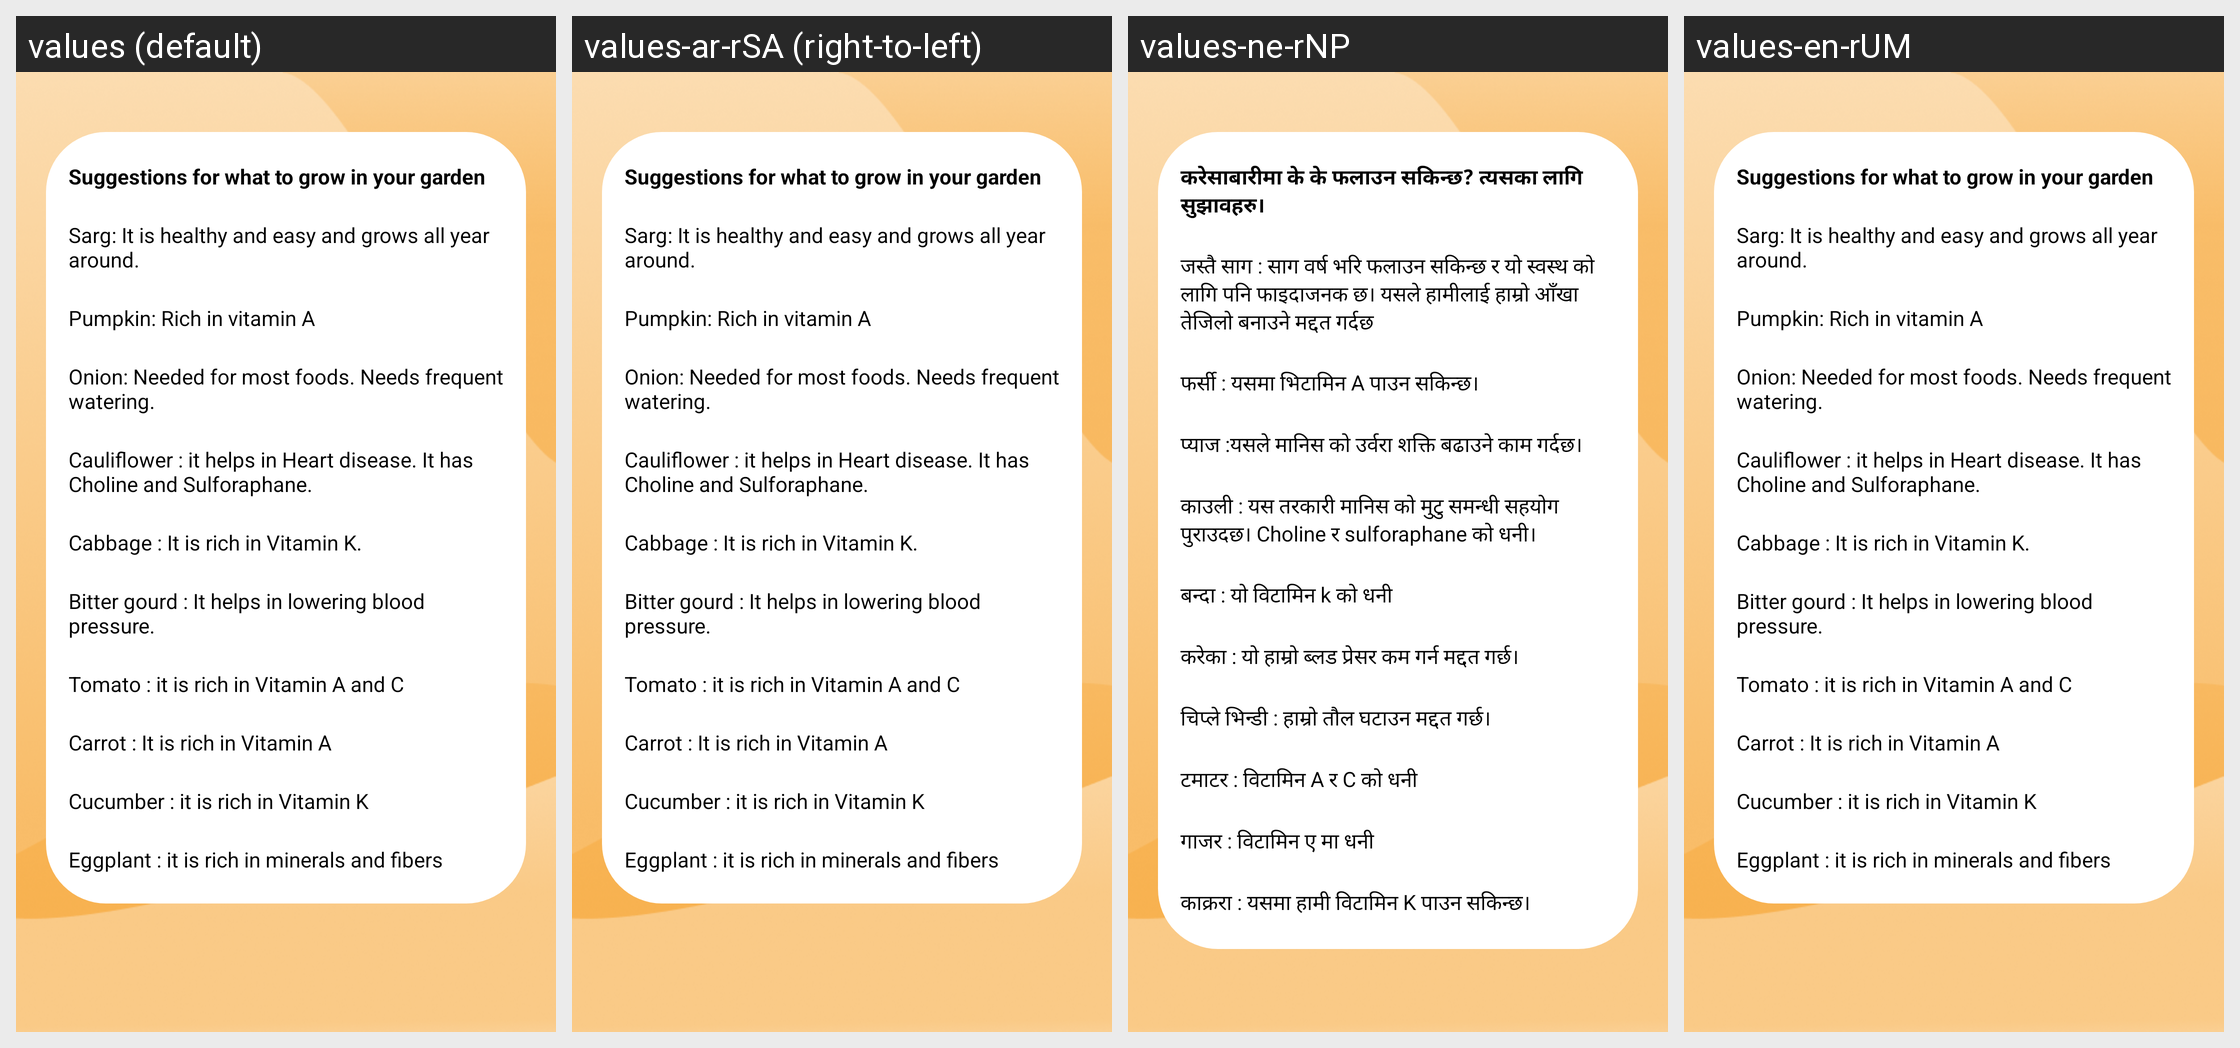

The same Android screen rendered under several of its app's locales, left to right. List the strings drawn on it with the default value and each locale's translation.
Android screen res/layout/fragment_growing.xml rendered under 4 locales, left to right: values (default), values-ar-rSA (right-to-left), values-ne-rNP, values-en-rUM. Device: Nexus 5 (rendered at 1080×1920; each locale shown at half size, 540×960, under a caption strip naming it); theme Theme.Sunmadinepal.
Other locales in the repository, not shown: values-da-rDK.
Strings drawn on this screen, with the default value and each locale's value (text and hints the layout hard-codes, and strings that could not be matched under every locale, appear in the picture but are not listed):

suggestions_for_what_to_grow_in_your_garden
  values: Suggestions for what to grow in your garden
  values-ar-rSA: Suggestions for what to grow in your garden  [not translated; the default value is used]
  values-ne-rNP: करेसाबारीमा के के फलाउन सकिन्छ? त्यसका लागि सुझावहरु।
  values-en-rUM: Suggestions for what to grow in your garden

sarg_it_is_healthy_and_easy_and_grows_all_year_around
  values: Sarg: It is healthy and easy and grows all year around.
  values-ar-rSA: Sarg: It is healthy and easy and grows all year around.  [not translated; the default value is used]
  values-ne-rNP: जस्तै साग : साग वर्ष भरि फलाउन सकिन्छ र यो स्वस्थ को लागि पनि फाइदाजनक छ। यसले हामीलाई हाम्रो आँखा तेजिलो बनाउने मद्दत गर्दछ
  values-en-rUM: Sarg: It is healthy and easy and grows all year around.

pumpkin_rich_in_vitamin_a
  values: Pumpkin: Rich in vitamin A
  values-ar-rSA: Pumpkin: Rich in vitamin A  [not translated; the default value is used]
  values-ne-rNP: फर्सी : यसमा भिटामिन A पाउन सकिन्छ।
  values-en-rUM: Pumpkin: Rich in vitamin A

onion_needed_for_most_foods_needs_frequent_watering
  values: Onion: Needed for most foods. Needs frequent watering.
  values-ar-rSA: Onion: Needed for most foods. Needs frequent watering.  [not translated; the default value is used]
  values-ne-rNP: प्याज :यसले मानिस काे उर्वरा शक्ति बढाउने काम गर्दछ।
  values-en-rUM: Onion: Needed for most foods. Needs frequent watering.

cauliflower_it_helps_in_heart_disease_it_has_choline_and_sulforaphane
  values: Cauliflower : it helps in Heart disease. It has Choline and Sulforaphane.
  values-ar-rSA: Cauliflower : it helps in Heart disease. It has Choline and Sulforaphane.  [not translated; the default value is used]
  values-ne-rNP: काउली : यस तरकारी मानिस काे मुटु समन्धी सहयोग पुराउदछ। Choline र sulforaphane काे धनी।
  values-en-rUM: Cauliflower : it helps in Heart disease. It has Choline and Sulforaphane.

cabbage_it_is_rich_in_vitamin_k
  values: Cabbage : It is rich in Vitamin K.
  values-ar-rSA: Cabbage : It is rich in Vitamin K.  [not translated; the default value is used]
  values-ne-rNP: बन्दा : यो विटामिन k काे धनी
  values-en-rUM: Cabbage : It is rich in Vitamin K.

bitter_gourd_it_helps_in_lowering_blood_pressure
  values: Bitter gourd : It helps in lowering blood pressure.
  values-ar-rSA: Bitter gourd : It helps in lowering blood pressure.  [not translated; the default value is used]
  values-ne-rNP: करेका : यो हाम्रो ब्लड प्रेसर कम गर्न मद्दत गर्छ।
  values-en-rUM: Bitter gourd : It helps in lowering blood pressure.

tomato_it_is_rich_in_vitamin_a_and_c
  values: Tomato : it is rich in Vitamin A and C
  values-ar-rSA: Tomato : it is rich in Vitamin A and C  [not translated; the default value is used]
  values-ne-rNP: चिप्ले भिन्डी : हाम्रो तौल घटाउन मद्दत गर्छ।
  values-en-rUM: Tomato : it is rich in Vitamin A and C

carrot_it_is_rich_in_vitamin_a
  values: Carrot : It is rich in Vitamin A
  values-ar-rSA: Carrot : It is rich in Vitamin A  [not translated; the default value is used]
  values-ne-rNP: टमाटर : विटामिन A र C काे धनी
  values-en-rUM: Carrot : It is rich in Vitamin A

cucumber_it_is_rich_in_vitamin_k
  values: Cucumber : it is rich in Vitamin K
  values-ar-rSA: Cucumber : it is rich in Vitamin K  [not translated; the default value is used]
  values-ne-rNP: गाजर : विटामिन ए मा धनी
  values-en-rUM: Cucumber : it is rich in Vitamin K

eggplant_it_is_rich_in_minerals_and_fibers
  values: Eggplant : it is rich in minerals and fibers
  values-ar-rSA: Eggplant : it is rich in minerals and fibers  [not translated; the default value is used]
  values-ne-rNP: काक्ररा : यसमा हामी विटामिन K पाउन सकिन्छ।
  values-en-rUM: Eggplant : it is rich in minerals and fibers
